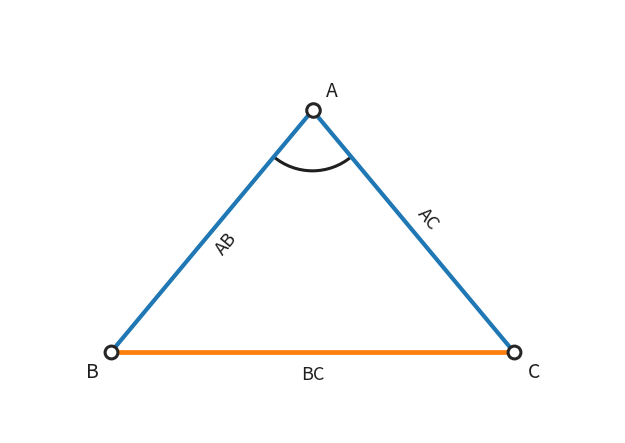

Write the Python code that produced this figure.
import numpy as np
import matplotlib.pyplot as plt
from math import atan2, degrees
from matplotlib.patches import Arc

def annotate_along_segment(ax, P, Q, text, offset=12, fontsize=12, color="0.12", rotation=None):
    """Label au milieu de PQ, décalé + rotation (auto si rotation=None), texte toujours lisible."""
    P = np.array(P, float); Q = np.array(Q, float)
    mid = (P + Q) / 2
    v = Q - P

    ang = degrees(atan2(v[1], v[0])) if rotation is None else rotation
    if ang > 90:  ang -= 180
    if ang < -90: ang += 180

    L = np.linalg.norm(v)
    if L == 0:
        return
    u = v / L
    perp = np.array([-u[1], u[0]])

    ax.annotate(
        text, mid,
        textcoords="offset points",
        xytext=(perp[0] * offset, perp[1] * offset),
        ha="center", va="center",
        fontsize=fontsize, color=color,
        rotation=ang, rotation_mode="anchor"
    )

def angle_arc(ax, A, B, C, r=0.9, color="0.12", lw=2.0):
    """Petit arc pour marquer l'angle en A (entre AB et AC)."""
    A = np.array(A, float); B = np.array(B, float); C = np.array(C, float)
    u = B - A
    v = C - A
    if np.linalg.norm(u) == 0 or np.linalg.norm(v) == 0:
        return

    a1 = degrees(atan2(u[1], u[0]))
    a2 = degrees(atan2(v[1], v[0]))

    # normaliser pour prendre le petit angle
    d = (a2 - a1 + 360) % 360
    if d > 180:
        a1, a2 = a2, a1
        d = 360 - d

    arc = Arc((A[0], A[1]), 2*r, 2*r, angle=0, theta1=a1, theta2=a1+d, lw=lw, color=color)
    ax.add_patch(arc)

# ----------------------------
# Triangle ABC : BC plus long, triangle NON rectangle
# ----------------------------
B = np.array([-3.0, 0.0])
C = np.array([ 3.0, 0.0])

# Choisis A assez "haut" pour que AB et AC soient < BC (BC reste le plus long)
# (triangle acutangle, et non rectangle)
A = np.array([0.0, 3.6])

fig, ax = plt.subplots(figsize=(8.5, 5.5))

# Couleurs pédagogiques
c_sides = "tab:blue"     # AB, AC
c_long  = "tab:orange"   # BC (le plus long)
c_edge  = "0.15"
c_txt   = "0.12"

# Côtés
ax.plot([A[0], B[0]], [A[1], B[1]], linewidth=3.0, color=c_sides)  # AB
ax.plot([A[0], C[0]], [A[1], C[1]], linewidth=3.0, color=c_sides)  # AC
ax.plot([B[0], C[0]], [B[1], C[1]], linewidth=3.4, color=c_long)   # BC (plus long)

# Marque d'angle en A (pour montrer que ce n'est pas un angle droit)
angle_arc(ax, A, B, C, r=0.9, color=c_txt, lw=2.2)

# Points (cercles blancs)
for name, p, s in [("A", A, 95), ("B", B, 85), ("C", C, 85)]:
    ax.scatter(p[0], p[1], s=s, facecolors="white",
               edgecolors=c_edge, linewidths=2.2, zorder=3)

# Labels points
ax.annotate("A", A, textcoords="offset points", xytext=(10, 10),   fontsize=14, color=c_txt)
ax.annotate("B", B, textcoords="offset points", xytext=(-18, -18), fontsize=14, color=c_txt)
ax.annotate("C", C, textcoords="offset points", xytext=(10, -18),  fontsize=14, color=c_txt)

# Labels côtés (sans valeurs)
annotate_along_segment(ax, A, B, "AB", offset=14,  fontsize=13, color=c_txt)
annotate_along_segment(ax, A, C, "AC", offset=14,  fontsize=13, color=c_txt)
annotate_along_segment(ax, B, C, "BC", offset=-16, fontsize=13, color=c_txt, rotation=0)  # BC horizontal

# Mise en forme
ax.set_aspect("equal", adjustable="box")
pts = np.vstack([A, B, C])
ax.set_xlim(pts[:, 0].min() - 1.5, pts[:, 0].max() + 1.5)
ax.set_ylim(pts[:, 1].min() - 1.2, pts[:, 1].max() + 1.5)
ax.axis("off")

plt.show()
plt.close(fig)
